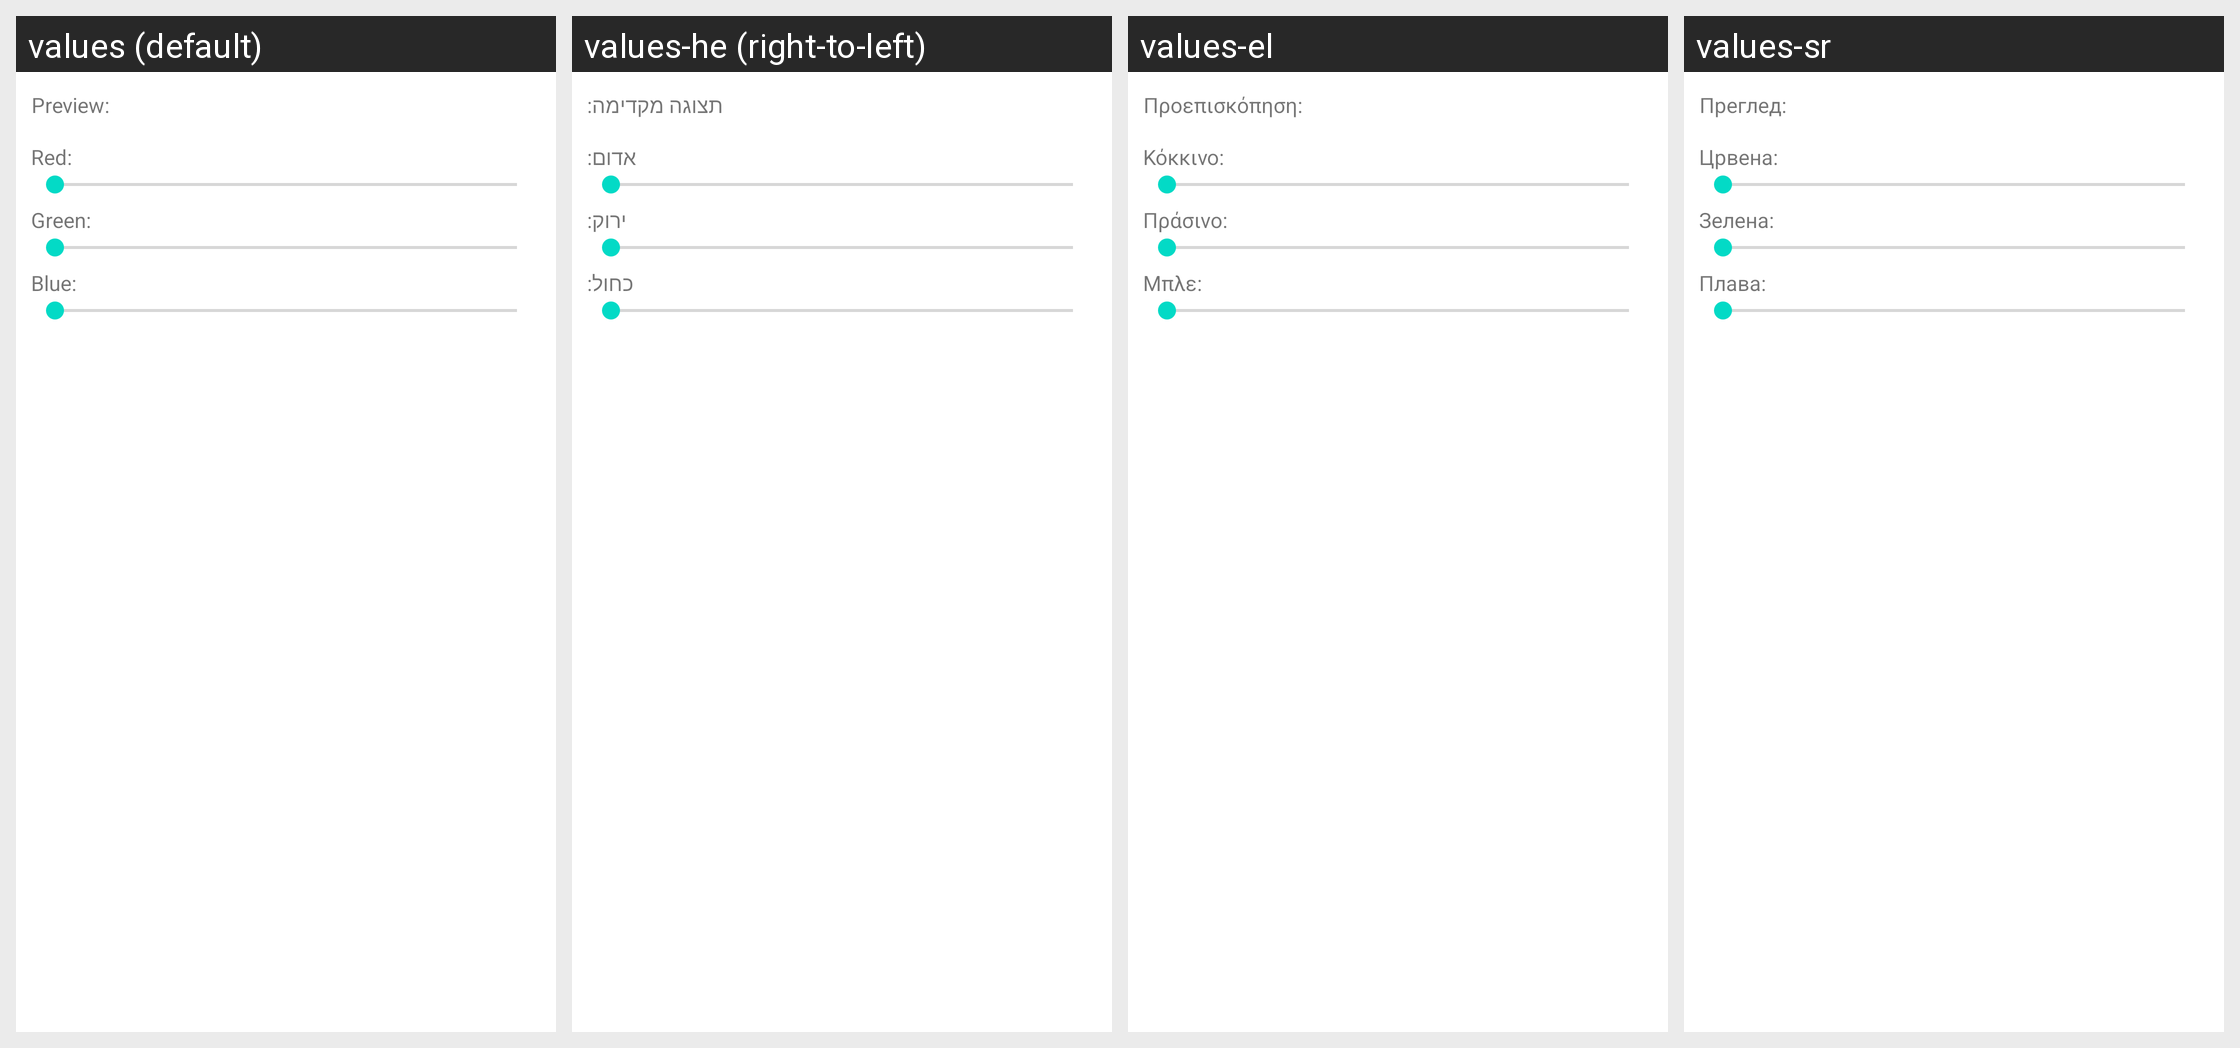

The Android screen below is rendered under several locales of the same app. Produce the string resources it draws, with the default and per-locale values.
Android screen res/layout/ledcolordialog.xml rendered under 4 locales, left to right: values (default), values-he (right-to-left), values-el, values-sr. Device: Nexus 5 (rendered at 1080×1920; each locale shown at half size, 540×960, under a caption strip naming it); theme Theme.MaterialComponents.DayNight.NoActionBar.
Other locales in the repository, not shown: values-cs, values-ko, values-pl, values-ru, values-zh-rCN, values-zh-rTW.
Strings drawn on this screen, with the default value and each locale's value (text and hints the layout hard-codes appear in the picture but are not listed):

pref_flashled_color_custom_dialog_preview
  values: Preview:
  values-he: תצוגה מקדימה:
  values-el: Προεπισκόπηση:
  values-sr: Преглед:

pref_flashled_color_custom_dialog_red
  values: Red:
  values-he: אדום:
  values-el: Κόκκινο:
  values-sr: Црвена:

pref_flashled_color_custom_dialog_green
  values: Green:
  values-he: ירוק:
  values-el: Πράσινο:
  values-sr: Зелена:

pref_flashled_color_custom_dialog_blue
  values: Blue:
  values-he: כחול:
  values-el: Μπλε:
  values-sr: Плава:
